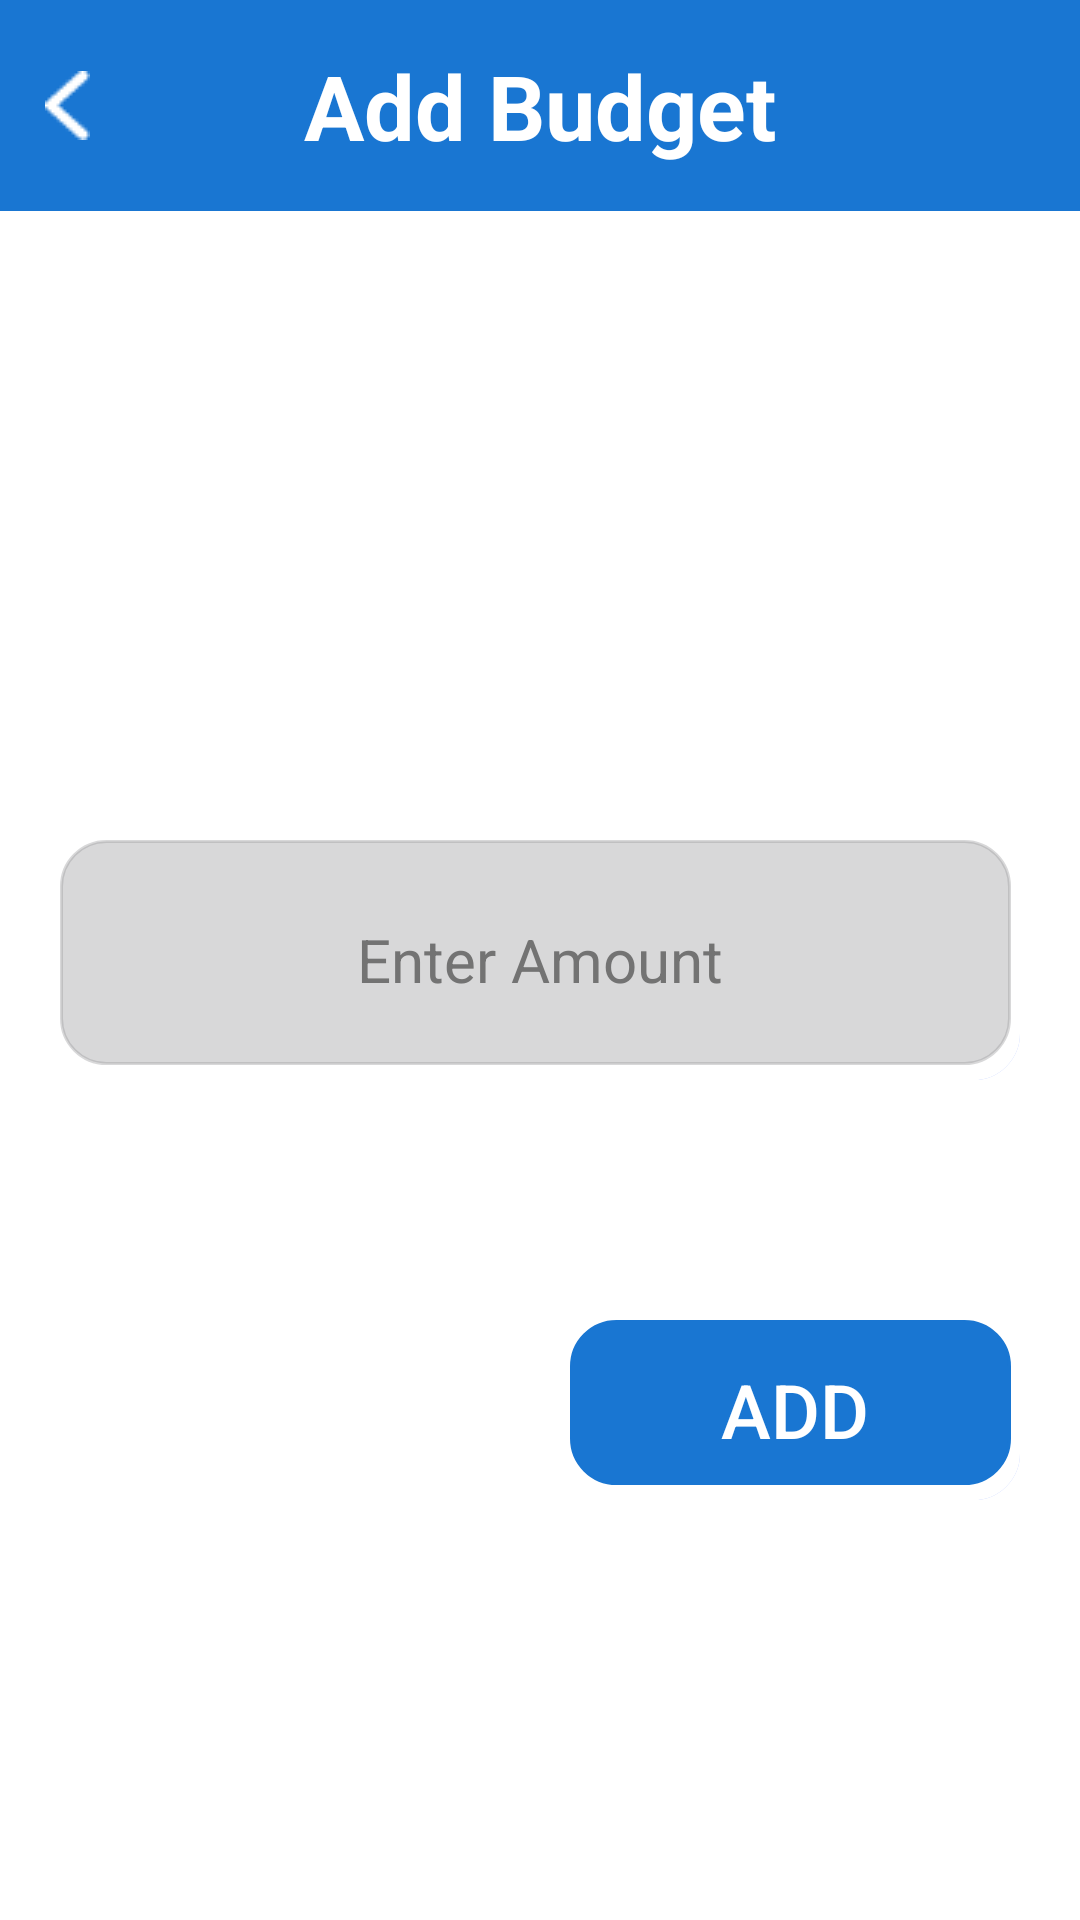

Produce the Android XML layout that renders to this screen, including the resource entries it uses.
<!-- AndroidManifest.xml: application theme Theme.EasyApplication -->
<!-- res/layout/activity_add_budget.xml -->
<?xml version="1.0" encoding="utf-8"?>
<RelativeLayout xmlns:android="http://schemas.android.com/apk/res/android"
    xmlns:app="http://schemas.android.com/apk/res-auto"
    xmlns:tools="http://schemas.android.com/tools"
    android:layout_width="match_parent"
    android:layout_height="match_parent"
    android:background="#fff"
    tools:context=".Main.BudgetManager.AddBudget.AddBudgetActivity">

    <Button
        android:id="@+id/add_budget_btn"
        android:layout_width="150dp"
        android:layout_height="60dp"
        android:layout_below="@id/add_budget_edit_txt"
        android:layout_alignParentRight="true"
        android:layout_marginTop="80dp"
        android:layout_marginRight="20dp"
        android:background="@drawable/add_btn_bck"
        android:text="ADD"
        android:textAlignment="center"
        android:textColor="#fff"
        android:textSize="25dp" />

    <EditText
        android:id="@+id/add_budget_edit_txt"
        android:layout_width="match_parent"
        android:layout_height="80dp"
        android:layout_centerInParent="true"
        android:layout_marginLeft="20dp"
        android:layout_marginRight="20dp"
        android:background="@drawable/edit_txt_bck"
        android:hint="Enter Amount"
        android:inputType="number"
        android:textAlignment="center"
        android:textColor="#000"
        android:textColorHint="#737373"
        android:textSize="20dp" />

    <ProgressBar
        android:id="@+id/activity_add_budget_progressbar"
        android:layout_width="wrap_content"
        android:layout_height="wrap_content"
        android:layout_centerInParent="true"
        android:visibility="gone" />

    <RelativeLayout
        android:id="@+id/add_budget_toolbar"
        android:layout_width="match_parent"
        android:layout_height="wrap_content"
        android:background="@color/colorPrimaryDark"
        android:padding="5dp">

        <ImageView
            android:id="@+id/add_budget_back"
            android:layout_width="wrap_content"
            android:layout_height="wrap_content"
            android:layout_centerVertical="true"
            android:layout_marginLeft="10dp"
            android:src="@drawable/arrow_back" />

        <TextView
            android:layout_width="wrap_content"
            android:layout_height="wrap_content"
            android:layout_centerInParent="true"
            android:padding="10dp"
            android:text="Add Budget"
            android:textColor="#ffffff"
            android:textSize="30dp"
            android:textStyle="bold" />
    </RelativeLayout>

</RelativeLayout>
<!-- resources referenced by this layout -->
<resources>
  <color name="colorPrimaryDark">#1976d2</color>
  <!-- drawable add_btn_bck (drawable) -->
  <?xml version="1.0" encoding="utf-8"?>
  <layer-list xmlns:android="http://schemas.android.com/apk/res/android">
      
      <item
          android:left="3dp"
          android:top="5dp">
          <shape android:shape="rectangle">
              <solid android:color="#5e3466ff" />
              <corners android:radius="15dp" />
              <stroke
                  android:width="1dip"
                  android:color="#5e3466ff" />
              <gradient
                  android:angle="-90"
                  android:endColor="#5e3466ff"
                  android:startColor="#5e3466ff" />
          </shape>
      </item>
      
      <item android:state_focused="true">
          <shape android:shape="rectangle">
              <corners android:radius="15dp" />
              <stroke
                  android:width="1dip"
                  android:color="#ffffff" />
              <solid android:color="#ffffff" />
          </shape>
      </item>
  
      
      <item
          android:bottom="5dp"
          android:right="3dp">
          <shape android:shape="rectangle">
              <corners android:radius="15dp" />
              <stroke
                  android:width="1dip"
                  android:color="@color/colorPrimaryDark" />
              <gradient
                  android:angle="-90"
                  android:endColor="@color/colorPrimaryDark"
                  android:startColor="@color/colorPrimaryDark" />
          </shape>
      </item>
  </layer-list>
  <!-- drawable arrow_back: png bitmap (drawable, 364 bytes) -->
  <!-- drawable edit_txt_bck (drawable) -->
  <?xml version="1.0" encoding="utf-8"?>
  <layer-list xmlns:android="http://schemas.android.com/apk/res/android">
      
      <item
          android:left="3dp"
          android:top="5dp">
          <shape android:shape="rectangle">
              <solid android:color="#5e3466ff" />
              <corners android:radius="15dp" />
              <stroke
                  android:width="1dip"
                  android:color="#5e3466ff" />
              <gradient
                  android:angle="-90"
                  android:endColor="#5e3466ff"
                  android:startColor="#5e3466ff" />
          </shape>
      </item>
      
      <item android:state_focused="true">
          <shape android:shape="rectangle">
              <corners android:radius="15dp" />
              <stroke
                  android:width="1dip"
                  android:color="#ffffff" />
              <solid android:color="#ffffff" />
          </shape>
      </item>
  
      
      <item
          android:bottom="5dp"
          android:right="3dp">
          <shape android:shape="rectangle">
              <corners android:radius="15dp" />
              <stroke
                  android:width="1dip"
                  android:color="#5E969697" />
              <gradient
                  android:angle="-90"
                  android:endColor="#5E969697"
                  android:startColor="#5E969697" />
          </shape>
      </item>
  </layer-list>
  <style name="Theme.EasyApplication" parent="Theme.AppCompat.DayNight.DarkActionBar">
          <item name="windowActionBar">false</item>
          <item name="windowNoTitle">true</item>
  
          <item name="colorPrimary">@color/purple_500</item>
          <item name="colorPrimaryVariant">@color/purple_700</item>
          <item name="colorOnPrimary">@color/white</item>
          
          <item name="colorSecondary">@color/teal_200</item>
          <item name="colorSecondaryVariant">@color/teal_700</item>
          <item name="colorOnSecondary">@color/black</item>
          
          <item name="android:statusBarColor" tools:targetApi="l">?attr/colorPrimaryVariant</item>
          
      </style>
  <color name="purple_500">#2A29E7</color>
  <color name="purple_700">#FF3700B3</color>
  <color name="white">#FFFFFFFF</color>
  <color name="teal_200">#FF03DAC5</color>
  <color name="teal_700">#FF018786</color>
  <color name="black">#FF000000</color>
</resources>
